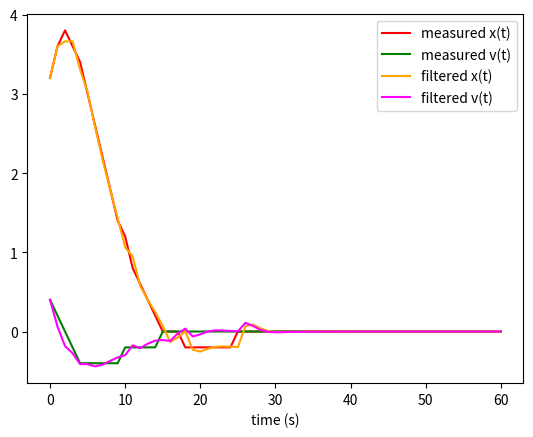

Generate this figure with matplotlib:
import matplotlib.pyplot as plt
import numpy as np

def build_Abar(A, N):
	n = A.shape[0]
	Abar = np.matrix( np.zeros(((N+1)*n,n)) )
	for i in range(N+1):
		Abar[i*n:(i+1)*n,:] = A**i
	return Abar

def build_Bbar(A, B, N):
	(n,m) = B.shape
	Bbar = np.matrix( np.zeros(((N+1)*n,N*m)) )
	for i in range(N):
		for j in range(N-i):
			Bbar[(N-i)*n:(N-i+1)*n,(N-i-j-1)*m:(N-i-j)*m] = (A**j)*B
	return Bbar

def gaussian(x, mu, sig):
	return np.exp(-((x-mu)/sig)**2)/(sig*np.sqrt(2*np.pi))

A = np.matrix([[1,1],[0,1]])
B = np.matrix([[0],[1]])
(n,m) = B.shape
N=60

Abar = build_Abar(A,    N)
Bbar = build_Bbar(A, B, N)

K=-(Bbar.transpose()*Bbar+np.identity(N*m)*256).I*Bbar.transpose()*Abar
X0=np.matrix([[3.1],[0.5]])
U=K*X0
X=Abar*X0 + Bbar*U

Xorig = X.copy()

X = np.matrix(np.around(X*5)/5.)


plt.plot(range(N+1), X[0::2], label="measured x(t)", color='red')
plt.plot(range(N+1), X[1::2], label="measured v(t)", color='green')
#plt.plot(range(N),   U,       label="u(t)", color='blue')

Z = X.copy()
#Z[0,0] = 2
#Z[1,0] = -1
for i in range(N):
	Zi = Z[i*n:(i+1)*n,0]
	Xi = X[i*n:(i+1)*n,0]
	Z[(i+1)*n:(i+2)*n,0] = A*Zi + B*U[i*m:(i+1)*m,0] + np.matrix([[-4./3.,0],[-5./9.,0]])*(Zi-Xi)
#	Z[(i+1)*n:(i+2)*n,0] = A*Zi + B*U[i*m:(i+1)*m,0] + np.matrix([[-0.594,-0.673],[-0.079,-0.774]])*(Zi-Xi)

print("cost:",((X-Xorig).transpose()*(X-Xorig))[0,0])
print("cost:",((Z-Xorig).transpose()*(Z-Xorig))[0,0])
	
plt.plot(range(N+1), Z[0::2], label="filtered x(t)", color='orange')
plt.plot(range(N+1), Z[1::2], label="filtered v(t)", color='magenta')

plt.xlabel('time (s)')
plt.legend()
plt.show()
